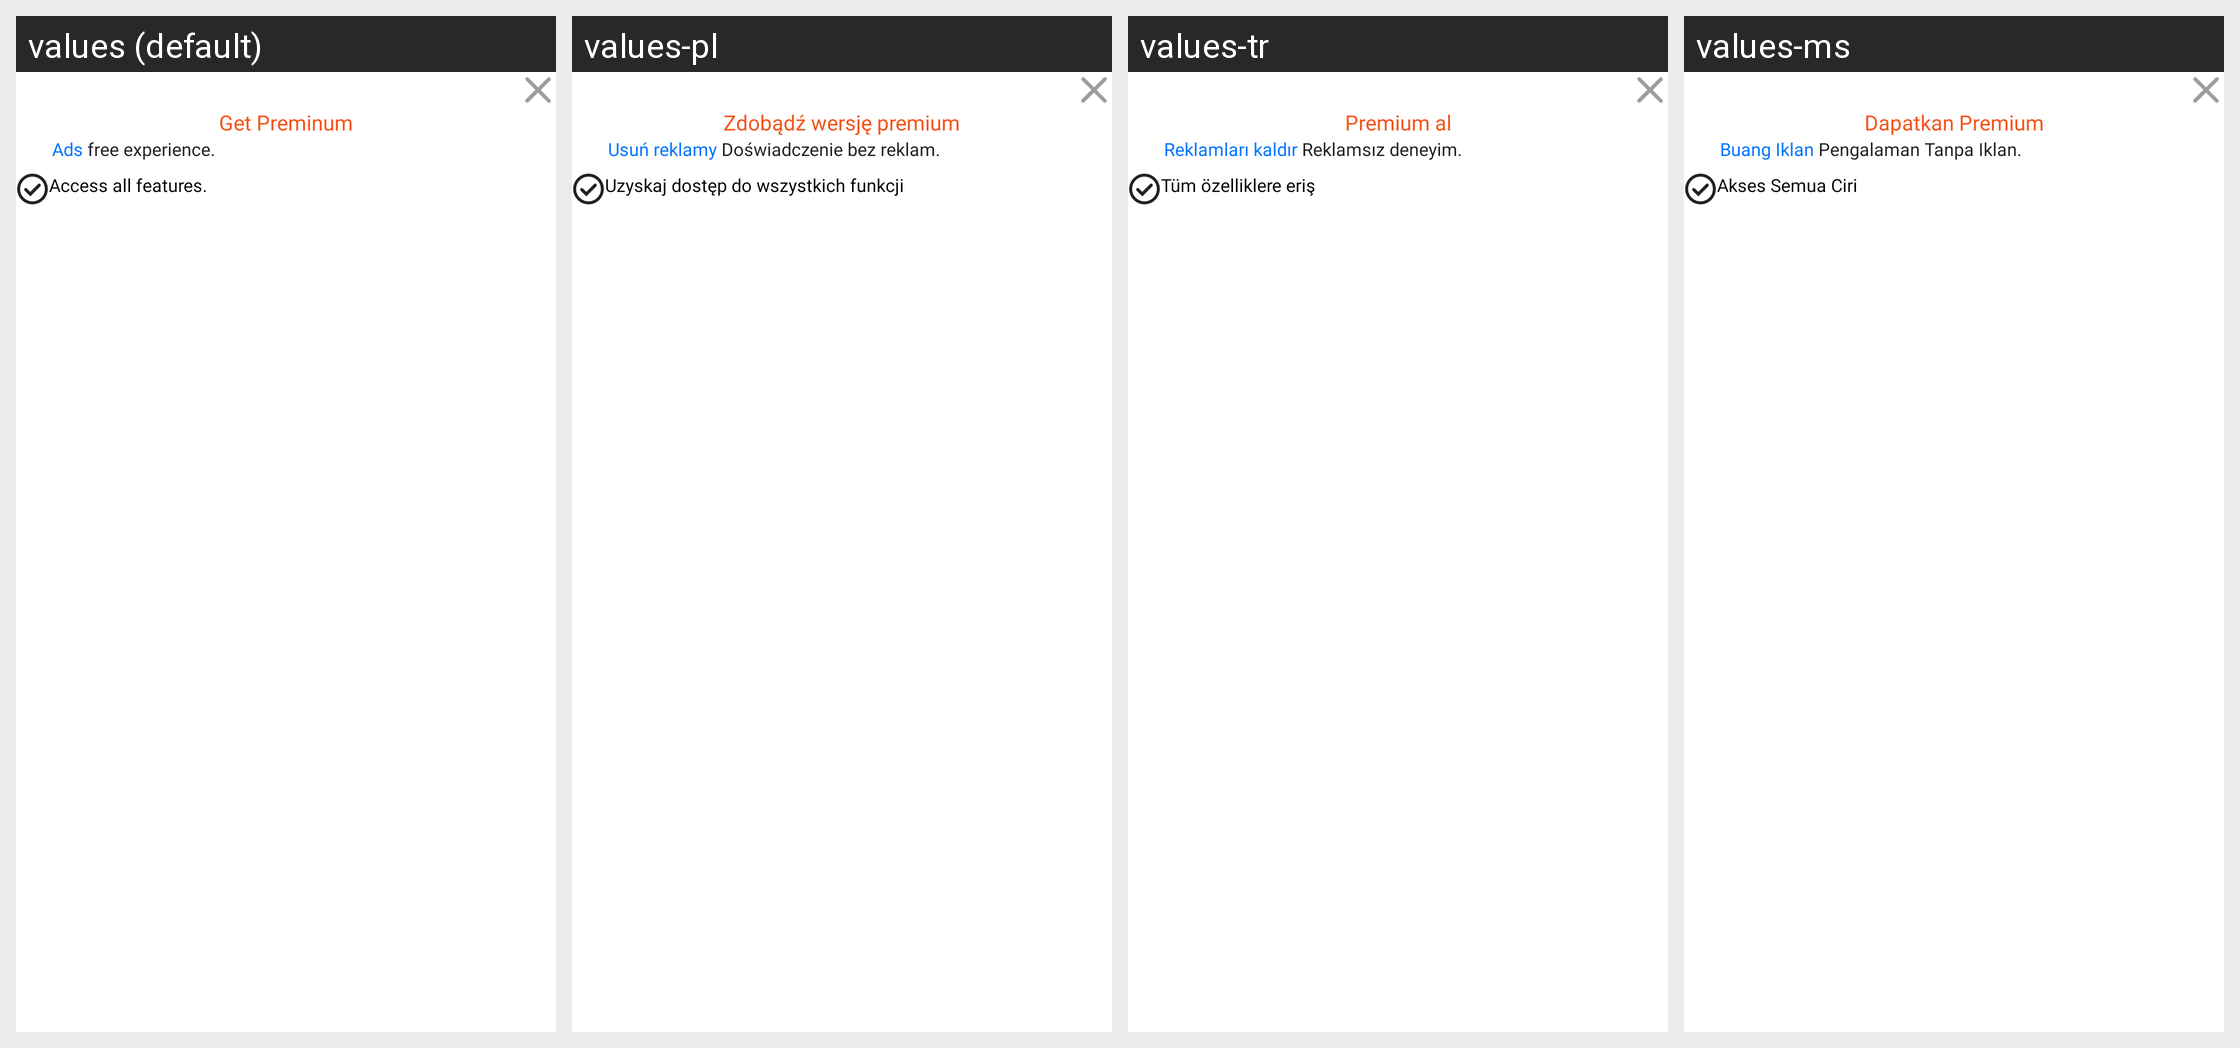

For this localized Android screen grid, give each drawn string resource with its value in every locale shown.
Android screen res/layout/app_purchase_dialogue.xml rendered under 4 locales, left to right: values (default), values-pl, values-tr, values-ms. Device: Nexus 5 (rendered at 1080×1920; each locale shown at half size, 540×960, under a caption strip naming it); theme Theme.BaseProject_2023.
Other locales in the repository, not shown: values-ar, values-es, values-fr, values-in, values-ja, values-ko, values-pt, values-ru, values-th, values-vi.
Strings drawn on this screen, with the default value and each locale's value (text and hints the layout hard-codes, and strings that could not be matched under every locale, appear in the picture but are not listed):

get_preminum
  values: Get Preminum
  values-pl: Zdobądź wersję premium
  values-tr: Premium al
  values-ms: Dapatkan Premium

ads_remove
  values: Ads free experience.
  values-pl: Usuń reklamy Doświadczenie bez reklam.
  values-tr: Reklamları kaldır Reklamsız deneyim.
  values-ms: Buang Iklan Pengalaman Tanpa Iklan.

access_all_features
  values: Access all features.
  values-pl: Uzyskaj dostęp do wszystkich funkcji
  values-tr: Tüm özelliklere eriş
  values-ms: Akses Semua Ciri
